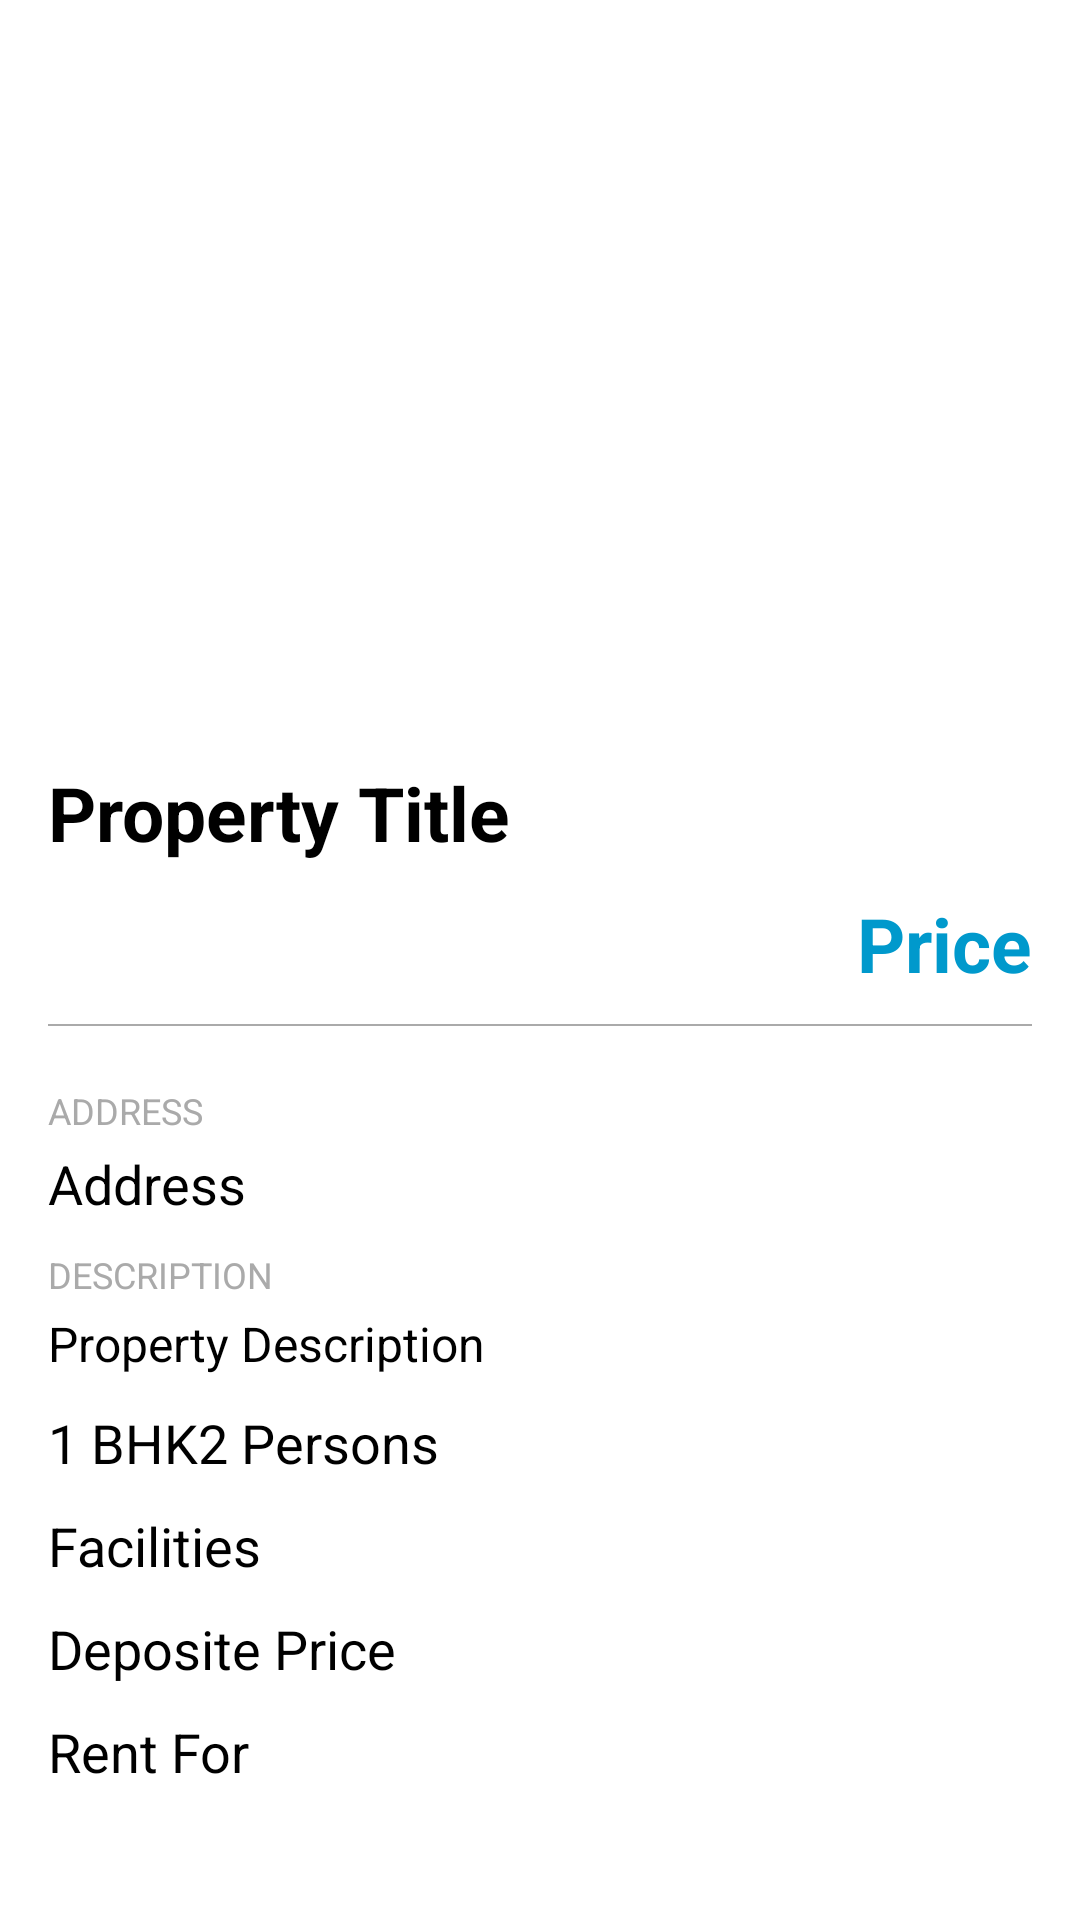

Android layout source for this screen:
<!-- AndroidManifest.xml: application theme AppTheme -->
<!-- res/layout/activity_property.xml -->
<?xml version="1.0" encoding="utf-8"?>
<LinearLayout xmlns:android="http://schemas.android.com/apk/res/android"
    xmlns:app="http://schemas.android.com/apk/res-auto"
    xmlns:tools="http://schemas.android.com/tools"
    android:layout_width="match_parent"
    android:layout_height="wrap_content"
    tools:context=".PropertyActivity"
    android:padding="16dp"
    android:gravity="center"
    android:orientation="vertical">

    <ImageView
        android:id="@+id/imageView2"
        android:layout_width="match_parent"
        android:layout_height="200dp"
        android:scaleType="fitXY"
        tools:srcCompat="@tools:sample/backgrounds/scenic" />

    <TextView
        android:id="@+id/txt_propertytitle"
        android:layout_width="match_parent"
        android:layout_height="wrap_content"
        android:layout_marginTop="10dp"
        android:gravity="left"
        android:text="Property Title"
        android:textSize="25sp"
        android:textStyle="bold"
        android:textColor="@android:color/black" />

    <TextView
        android:id="@+id/txt_price"
        android:layout_width="match_parent"
        android:layout_height="wrap_content"
        android:gravity="right"
        android:text="Price"
        android:layout_marginTop="10dp"
        android:textSize="25sp"
        android:textStyle="bold"
        android:textColor="@android:color/holo_blue_dark" />

    <View
        android:layout_width="match_parent"
        android:layout_height="0.7dp"
        android:background="@android:color/darker_gray"
        android:layout_marginTop="10dp"
        android:layout_marginBottom="10dp"/>

    <TextView
        android:layout_width="match_parent"
        android:layout_height="wrap_content"
        android:layout_marginTop="10dp"
        android:gravity="left"
        android:text="ADDRESS"
        android:textSize="12sp"
        android:textStyle="normal"
        android:textColor="@android:color/darker_gray" />

    <TextView
        android:id="@+id/txt_address"
        android:layout_width="match_parent"
        android:layout_height="wrap_content"
        android:gravity="left"
        android:text="Address"
        android:layout_marginTop="4dp"
        android:textSize="18sp"
        android:textStyle="normal"
        android:textColor="@android:color/black" />

    <TextView
        android:id="@+id/txt_description"
        android:layout_width="match_parent"
        android:layout_height="wrap_content"
        android:layout_marginTop="10dp"
        android:gravity="left"
        android:text="DESCRIPTION"
        android:textSize="12sp"
        android:textStyle="normal"
        android:textColor="@android:color/darker_gray" />


    <TextView
        android:id="@+id/txt_propertydescription"
        android:layout_width="match_parent"
        android:layout_height="wrap_content"
        android:gravity="left"
        android:text="Property Description"
        android:layout_marginTop="4dp"
        android:textSize="16sp"
        android:textStyle="normal"
        android:textColor="@android:color/black" />

   <LinearLayout
       android:layout_width="match_parent"
       android:layout_height="wrap_content"
       android:orientation="horizontal">

    <TextView
        android:id="@+id/txt_propertytype"
        android:layout_width="wrap_content"
        android:layout_height="wrap_content"
        android:gravity="left"
        android:text="1 BHK"
        android:layout_marginTop="10dp"
        android:textSize="18sp"
        android:textStyle="normal"
        android:textColor="@android:color/black" />

    <TextView
        android:id="@+id/txt_noofperson"
        android:layout_width="match_parent"
        android:layout_height="wrap_content"
        android:gravity="left"
        android:text="2 Persons"
        android:layout_marginTop="10dp"
        android:textSize="18sp"
        android:textStyle="normal"
        android:textColor="@android:color/black" />


   </LinearLayout>


    <TextView
        android:id="@+id/txt_facilities"
        android:layout_width="match_parent"
        android:layout_height="wrap_content"
        android:gravity="left"
        android:text="Facilities"
        android:layout_marginTop="10dp"
        android:textSize="18sp"
        android:textStyle="normal"
        android:textColor="@android:color/black" />

    <TextView
        android:id="@+id/txt_depositeprice"
        android:layout_width="match_parent"
        android:layout_height="wrap_content"
        android:gravity="left"
        android:text="Deposite Price"
        android:layout_marginTop="10dp"
        android:textSize="18sp"
        android:textStyle="normal"
        android:textColor="@android:color/black" />

    <TextView
        android:id="@+id/txt_rentfor"
        android:layout_width="match_parent"
        android:layout_height="wrap_content"
        android:gravity="left"
        android:text="Rent For"
        android:layout_marginTop="10dp"
        android:textSize="18sp"
        android:textStyle="normal"
        android:textColor="@android:color/black" />

</LinearLayout>
<!-- resources referenced by this layout -->
<resources>

</resources>
